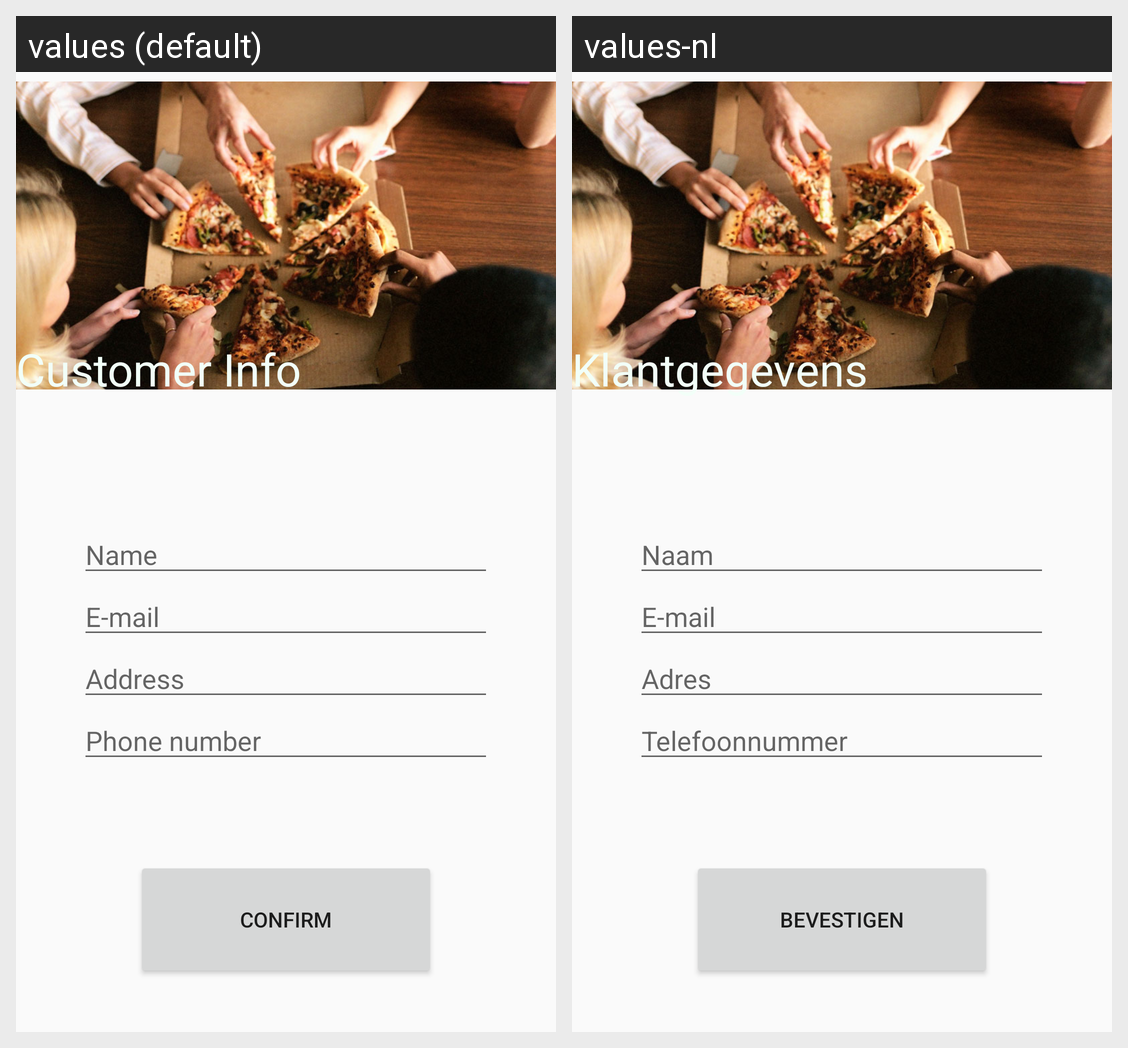

The Android screen above is rendered under two locales of the same app. Produce the string resources it draws, with the default and per-locale values.
Android screen res/layout/activity_personal_info.xml rendered under 2 locales, left to right: values (default), values-nl. Device: Nexus 5 (rendered at 1080×1920; each locale shown at half size, 540×960, under a caption strip naming it); theme AppTheme.
Strings drawn on this screen, with the default value and each locale's value (text and hints the layout hard-codes, and strings that could not be matched under every locale, appear in the picture but are not listed):

title_activity_personalinfo
  values: Customer Info
  values-nl: Klantgegevens

lbl_personalinfo_name
  values: Name
  values-nl: Naam

lbl_personalinfo_email
  values: E-mail
  values-nl: E-mail

lbl_personalinfo_address
  values: Address
  values-nl: Adres

lbl_personalinfo_phone
  values: Phone number
  values-nl: Telefoonnummer

btn_personalinfo_confirm
  values: Confirm
  values-nl: Bevestigen
